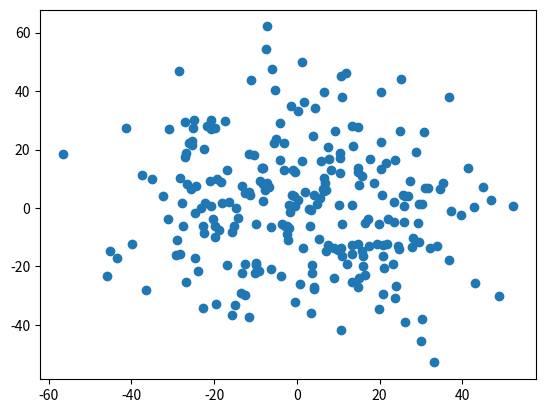

Generate this figure with matplotlib:
import numpy as np
import pandas
from scipy import stats
import matplotlib.pyplot as plt

x = np.random.normal(1, 20, 250)
y = np.random.normal(1, 20, 250)

plt.scatter(x, y)
plt.show()
